Run: headless pygame with SDL's dummy video driver; simulated clock (each Clock.tick advances the game by its frame time, no real sleeping); random seed 0; keys injected as events and as key.get_pressed() state; no mouse input.
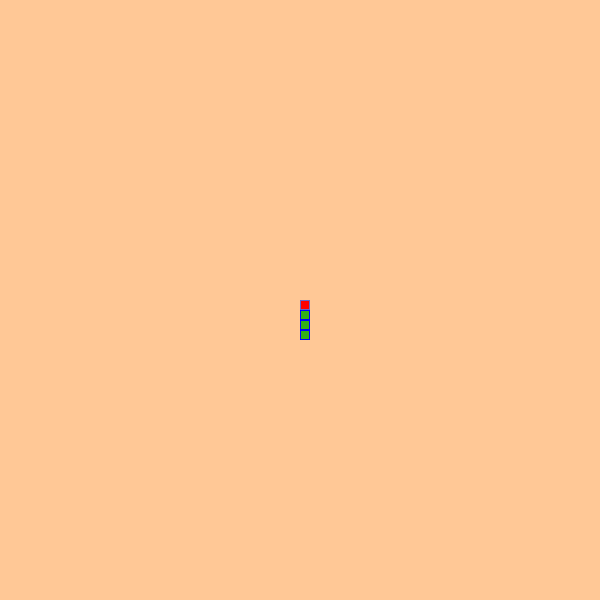
Frame 1 of 4 · flips 1–60 · no input
Frame 2 of 4 · flips 61–180 · tapped SPACE, RETURN · held RIGHT (→), D · screen unchanged from frame 1, image omitted
Frame 3 of 4 · flips 181–300 · held DOWN (↓), S · screen unchanged from frame 2, image omitted
Frame 4 of 4 · flips 301–420 · held LEFT (←), A, UP (↑), W · screen unchanged from frame 3, image omitted

The pygame program that drew these frames:

import pygame
from pygame.locals import *
pygame.init()

height = 600
width = 600
black = (0,0,0)
blue = (0,0,255)
bg = (255, 200,150)
red = (255, 0 ,0)
body_inner = (50,175,25)
body_outer = (100,100,200)

screen = pygame.display.set_mode((height, width))
pygame.display.set_caption("Snake")

#game variables
cell_size = 10
direction = 1 #1 is up 2 right, 3 down , 4 left

#create snake
snake_pos =[[int(width / 2), int(height / 2)]]
snake_pos.append([int(width / 2), int(height / 2) + cell_size])
snake_pos.append([int(width / 2), int(height / 2) + cell_size * 2])
snake_pos.append([int(width / 2), int(height / 2) + cell_size * 3])


def draw_screen():
    screen.fill(bg)

running = True
while running:

    draw_screen()

    for event in pygame.event.get():
        if event.type == pygame.QUIT:
            running = False
        elif event.type == pygame.KEYDOWN:
            if event.key == pygame.K_UP and direction != 3:
                direction = 1
            if event.key == pygame.K_RIGHT and direction != 4:
                direction = 2
            if event.key == pygame.K_DOWN and direction != 1:
                direction = 3
            if event.key == pygame.K_LEFT and direction != 2:
                direction = 4

    snake_pos = snake_pos[-1:] + snake_pos[:-1]
    #up
    if direction == 1:
        pass

    #draw snake
    head = 1
    for x in snake_pos:
        if head == 0:
            pygame.draw.rect(screen, blue, (x[0], x[1], cell_size, cell_size))
            pygame.draw.rect(screen, body_inner, (x[0] + 1 ,x[1] + 1, cell_size - 2, cell_size - 2))
        if head == 1:
            pygame.draw.rect(screen, body_outer, (x[0], x[1], cell_size, cell_size))
            pygame.draw.rect(screen, red, (x[0] + 1 ,x[1] + 1, cell_size - 2, cell_size - 2))
            head = 0




    pygame.display.update()






pygame.quit()
